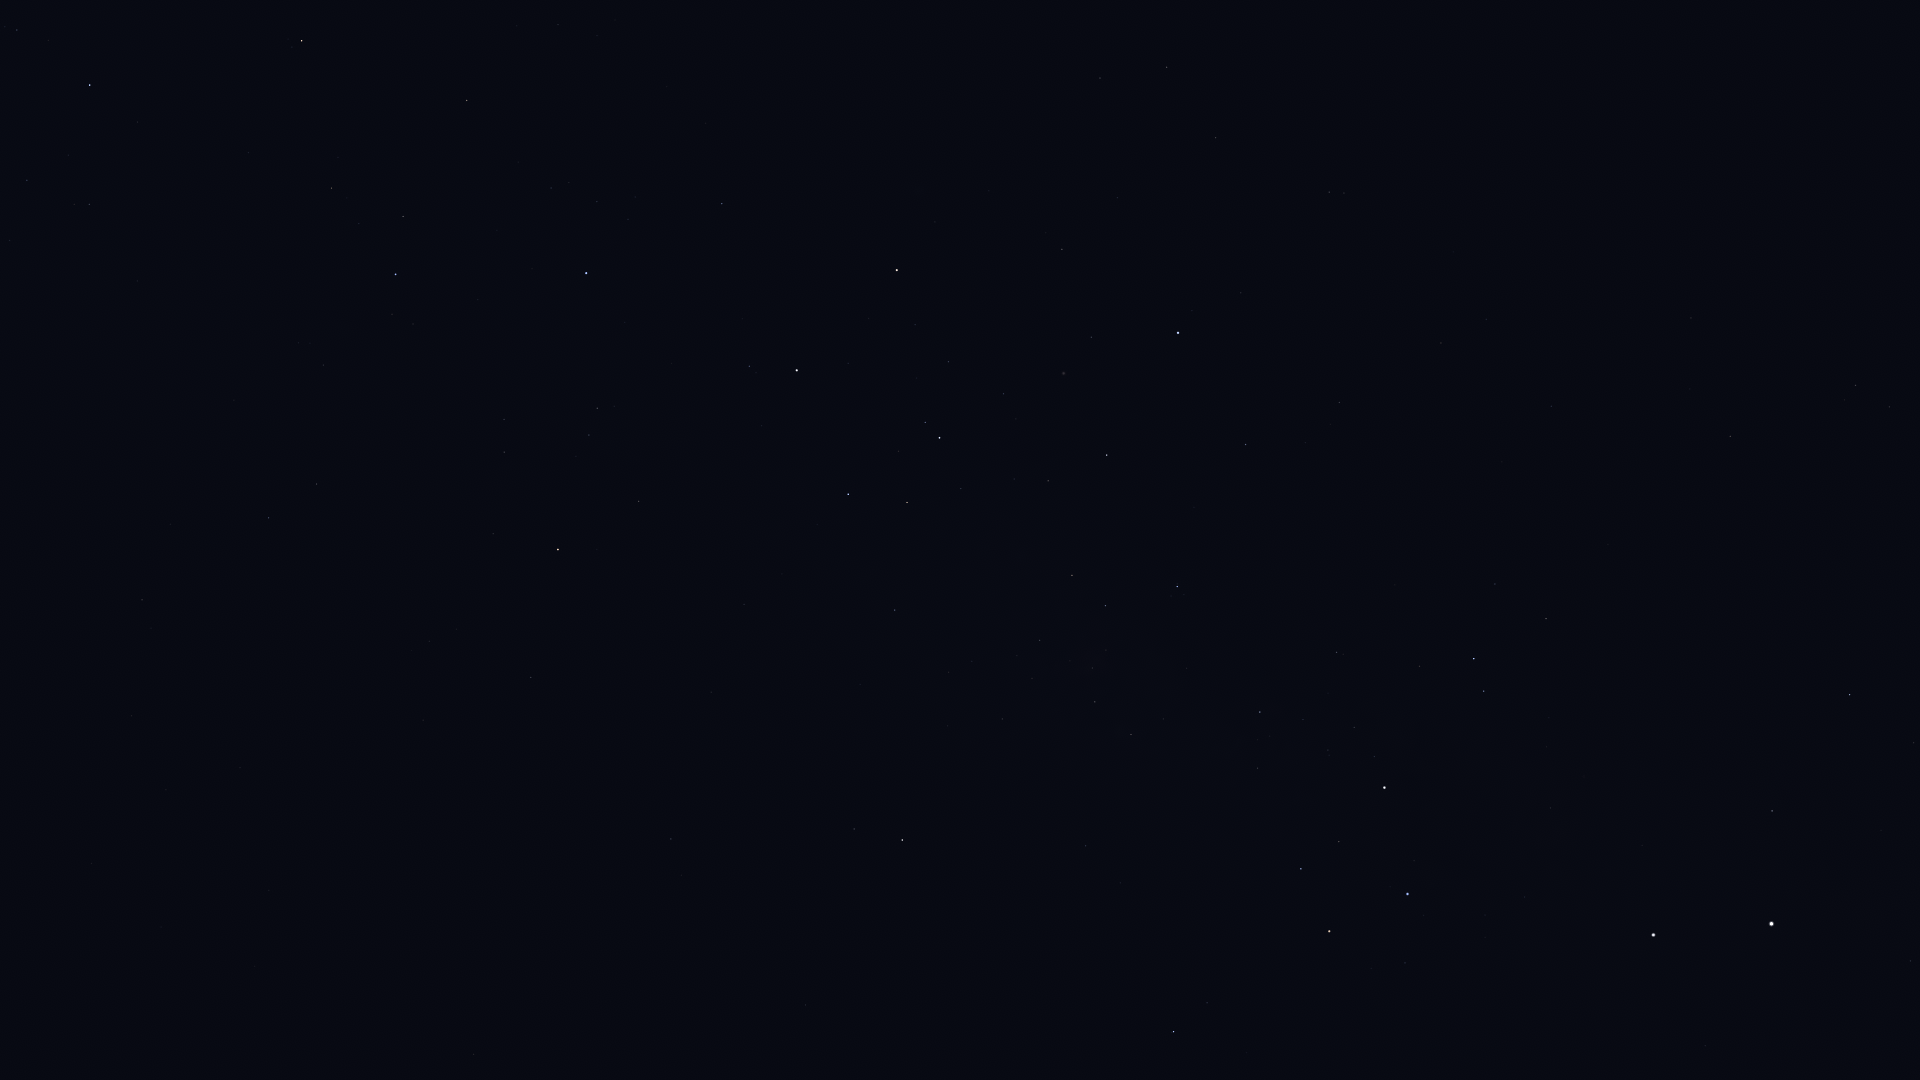

The table this chart was drawn from, first rows:
Star_ID, Name, X, Y
34481, HIP 34481, 1167, 67
35037, HIP 35037, 17, 30
35228, HIP 35228, 1100, 78
35264, HIP 35264, 302, 41
35904, Aludra, 90, 85
36377, HIP 36377, 467, 100
37284, Ceibo, 1361, 136
37504, HIP 37504, 1216, 138
38041, Tapecue, 752, 167
39429, Naos, 396, 274
39794, HIP 39794, 1117, 198
40702, HIP 40702, 1329, 192
41037, Avior, 897, 270
41312, HIP 41312, 1062, 249
42515, HIP 42515, 317, 484
42536, HIP 42536, 749, 366
42568, HIP 42568, 915, 325
42828, HIP 42828, 269, 518
42913, Alsephina, 797, 370
43409, HIP 43409, 142, 600
44382, HIP 44382, 1091, 337
44816, Suhail, 558, 549
45080, HIP 45080, 925, 422
45238, Miaplacidus, 1178, 333
45556, Aspidiske, 939, 438
45941, Markeb, 848, 494
46651, HIP 46651, 531, 677
47202, Kalausi, 608, 674
48235, Natasha, 779, 646
48615, Felis, 92, 1064
48774, HIP 48774, 895, 610
48926, HIP 48926, 494, 857
50099, HIP 50099, 1246, 444
50191, HIP 50191, 671, 839
50371, HIP 50371, 1072, 575
51172, HIP 51172, 474, 1054
51232, HIP 51232, 1040, 640
51839, HIP 51839, 1441, 343
51986, HIP 51986, 854, 829
52419, HIP 52419, 1177, 587
52468, HIP 52468, 1106, 650
52727, HIP 52727, 902, 840
53253, HIP 53253, 1095, 702
54463, HIP 54463, 1131, 734
56480, HIP 56480, 1120, 883
56561, HIP 56561, 1260, 712
57291, Uklun, 1217, 816
57363, HIP 57363, 1336, 652
59196, HIP 59196, 1173, 1032
59747, Imai, 1301, 869
60000, HIP 60000, 1551, 406
60260, Ginan, 1339, 842
60644, Tupã, 1393, 765
60718, Acrux, 1384, 788
61084, Gacrux, 1329, 931
61199, HIP 61199, 1495, 584
61585, HIP 61585, 1474, 659
62322, HIP 62322, 1484, 691
62434, Mimosa, 1407, 894
68702, Hadar, 1653, 935
... 11 more rows
